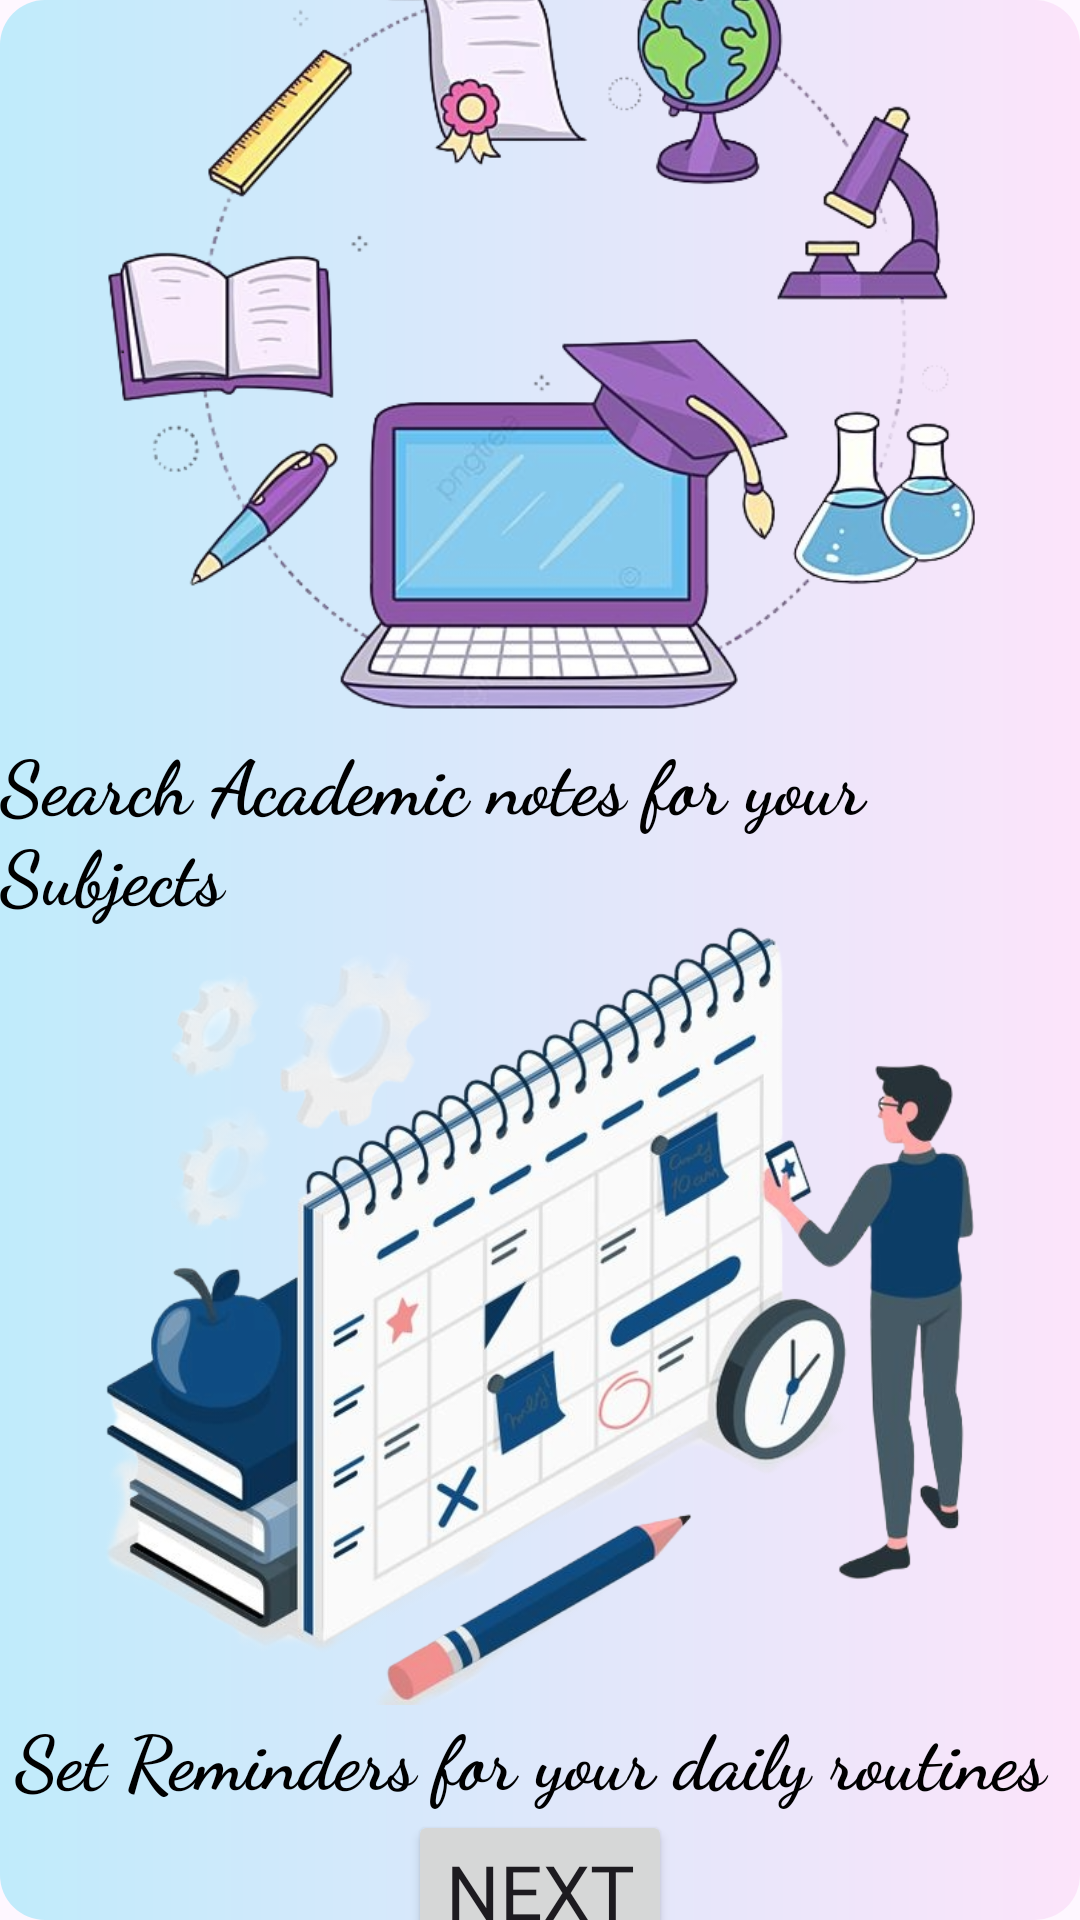

Write the Android layout XML for this screen, with the resource values it uses.
<!-- AndroidManifest.xml: application theme Theme.SmartStudentAssistant -->
<!-- res/layout/activity_intro2.xml -->
<?xml version="1.0" encoding="utf-8"?>
<androidx.constraintlayout.widget.ConstraintLayout xmlns:android="http://schemas.android.com/apk/res/android"
    xmlns:app="http://schemas.android.com/apk/res-auto"
    xmlns:tools="http://schemas.android.com/tools"
    android:id="@+id/onboard_two"
    android:layout_width="match_parent"
    android:layout_height="match_parent"
    android:orientation="vertical"
    android:background="@drawable/gradient_bg_one"
    tools:context=".onboardingsui.IntroActivity2">

    <androidx.appcompat.widget.AppCompatImageView
        android:id="@+id/study_book_img"
        android:layout_width="@dimen/dimen_0"
        android:layout_height="@dimen/dimen_260"
        android:layout_gravity="center"
        android:src="@drawable/book_searching"
        app:layout_constraintBottom_toTopOf="@+id/study_books_txt"
        app:layout_constraintEnd_toEndOf="parent"
        app:layout_constraintHorizontal_bias="0.5"
        app:layout_constraintStart_toStartOf="parent"
        app:layout_constraintTop_toTopOf="parent"
        app:layout_constraintVertical_chainStyle="spread" />

    <TextView
        android:id="@+id/study_books_txt"
        android:layout_width="wrap_content"
        android:layout_height="wrap_content"
        android:layout_gravity="center"
        android:fontFamily="cursive"
        android:text="Search Academic notes for your Subjects"
        android:textColor="@color/black"
        android:textSize="@dimen/font_25" android:textStyle="bold"
        app:layout_constraintBottom_toTopOf="@+id/cal_alarm_img"
        app:layout_constraintEnd_toEndOf="parent"
        app:layout_constraintHorizontal_bias="0.492"
        app:layout_constraintStart_toStartOf="parent"
        app:layout_constraintTop_toBottomOf="@+id/study_book_img" />

    <androidx.appcompat.widget.AppCompatImageView
        android:id="@+id/cal_alarm_img"
        android:layout_width="@dimen/dimen_0"
        android:layout_height="@dimen/dimen_260"
        android:layout_gravity="center"
        android:src="@drawable/set_activity"
        app:layout_constraintBottom_toTopOf="@+id/remind_txt"
        app:layout_constraintEnd_toEndOf="parent"
        app:layout_constraintHorizontal_bias="0.5"
        app:layout_constraintStart_toStartOf="parent"
        app:layout_constraintTop_toBottomOf="@+id/study_books_txt" />

    <TextView
        android:id="@+id/remind_txt"
        android:layout_width="wrap_content"
        android:layout_height="wrap_content"
        android:layout_gravity="center"
        android:fontFamily="cursive"
        android:text="Set Reminders for your daily routines "
        android:textColor="@color/black"
        android:textSize="@dimen/font_25" android:textStyle="bold"
        app:layout_constraintBottom_toTopOf="@+id/btn_next_two"
        app:layout_constraintEnd_toEndOf="parent"
        app:layout_constraintHorizontal_bias="0.5"
        app:layout_constraintStart_toStartOf="parent"
        app:layout_constraintTop_toBottomOf="@+id/cal_alarm_img" />

    <Button
        android:id="@+id/btn_next_two"
        android:layout_width="wrap_content"
        android:layout_height="wrap_content"
        android:layout_gravity="center"
        android:fontFamily="@font/lily_script_one"
        android:gravity="center"
        android:text="Next"
        android:textSize="@dimen/font_25"
        app:layout_constraintBottom_toBottomOf="parent"
        app:layout_constraintEnd_toEndOf="parent"
        app:layout_constraintHorizontal_bias="0.5"
        app:layout_constraintStart_toStartOf="parent"
        app:layout_constraintTop_toBottomOf="@+id/remind_txt" />

</androidx.constraintlayout.widget.ConstraintLayout>
<!-- resources referenced by this layout -->
<resources>
  <dimen name="dimen_0">0dp</dimen>
  <dimen name="dimen_260">260dp</dimen>
  <dimen name="font_25">25sp</dimen>
  <!-- drawable book_searching: png bitmap (drawable, 229115 bytes) -->
  <!-- drawable gradient_bg_one (drawable) -->
  <?xml version="1.0" encoding="utf-8"?>
  <shape xmlns:android="http://schemas.android.com/apk/res/android"
      android:shape="rectangle">
  
      <gradient
          android:startColor="#C0EBFB"
          android:endColor="#FCE4FA"
          android:angle="0"
          android:type="linear"
          />
  
      <corners
          android:topLeftRadius="@dimen/dimen_15"
          android:topRightRadius="@dimen/dimen_15"
          android:bottomLeftRadius="@dimen/dimen_15"
          android:bottomRightRadius="@dimen/dimen_15"/>
  
  </shape>
  <!-- drawable set_activity: png bitmap (drawable, 393269 bytes) -->
  <style name="Theme.SmartStudentAssistant" parent="Base.Theme.SmartStudentAssistant" />
  <dimen name="dimen_15">15dp</dimen>
  <style name="Base.Theme.SmartStudentAssistant" parent="Theme.Material3.DayNight.NoActionBar">
          
          
      </style>
  <!-- not gathered from this repository: default colours our renderer supplied (Android Studio template values) -->
  <color name="black">#FF000000</color>
</resources>
